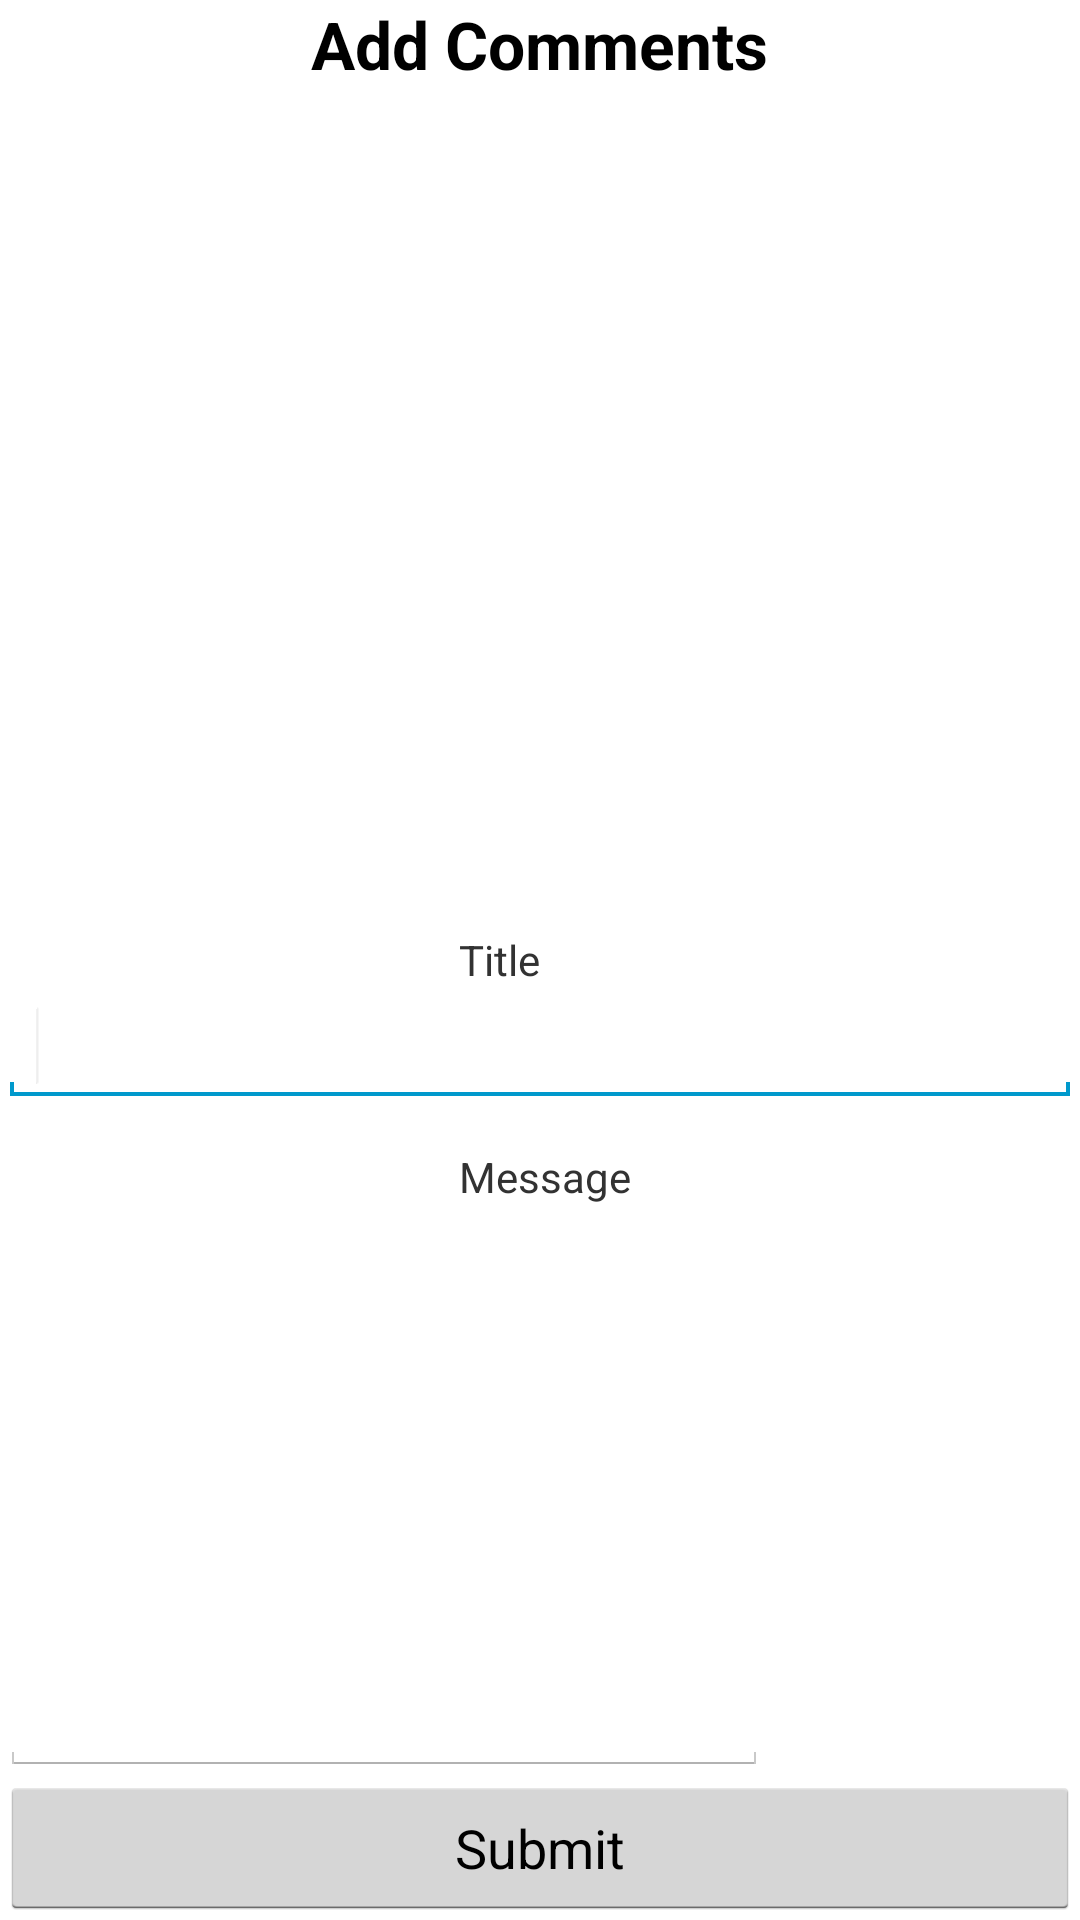

Android layout source for this screen:
<!-- AndroidManifest.xml: application theme AppTheme -->
<!-- res/layout/add_comment.xml -->
<RelativeLayout xmlns:android="http://schemas.android.com/apk/res/android"
    xmlns:tools="http://schemas.android.com/tools"
    android:layout_width="match_parent"
    android:layout_height="match_parent"
    android:theme="@style/AppTheme">

    <ImageView
        android:id="@+id/imageView1"
        android:layout_width="wrap_content"
        android:layout_height="wrap_content"
        android:layout_below="@+id/textView2"
        android:layout_centerHorizontal="true"
        android:src="@drawable/arrowstars" />

    <TextView
        android:id="@+id/textView2"
        android:layout_width="wrap_content"
        android:layout_height="wrap_content"
        android:gravity="center"
        android:text="Add Comments"
        android:textAppearance="?android:attr/textAppearanceLarge"
        android:textStyle="bold"
        android:layout_alignParentTop="true"
        android:layout_centerHorizontal="true" />

    <EditText
        android:id="@+id/message"
        android:layout_width="wrap_content"
        android:layout_height="wrap_content"
        android:layout_above="@+id/submit"
        android:layout_alignParentLeft="true"
        android:layout_alignRight="@+id/textView2"
        android:layout_below="@+id/TextView01"
        android:ems="10"
         />

    <EditText
        android:id="@+id/title"
        android:layout_width="wrap_content"
        android:layout_height="wrap_content"
        android:layout_alignParentLeft="true"
        android:layout_alignParentRight="true"
        android:layout_below="@+id/textView1"
        android:ems="10" >

        <requestFocus />
    </EditText>

    <TextView
        android:id="@+id/textView1"
        android:layout_width="wrap_content"
        android:layout_height="wrap_content"
        android:layout_centerVertical="true"
        android:layout_toLeftOf="@+id/imageView1"
        android:text="Title" />

    <Button
        android:id="@+id/submit"
        android:layout_width="wrap_content"
        android:layout_height="wrap_content"
        android:layout_alignParentBottom="true"
        android:layout_alignParentLeft="true"
        android:layout_alignParentRight="true"
        android:text="Submit" />

    <TextView
        android:id="@+id/TextView01"
        android:layout_width="wrap_content"
        android:layout_height="wrap_content"
        android:layout_alignLeft="@+id/textView1"
        android:layout_below="@+id/title"
        android:layout_marginTop="14dp"
        android:text="Message" />

</RelativeLayout>
<!-- resources referenced by this layout -->
<resources>
  <style name="AppTheme" parent="android:Theme.Holo.Light">
          
      </style>
</resources>
